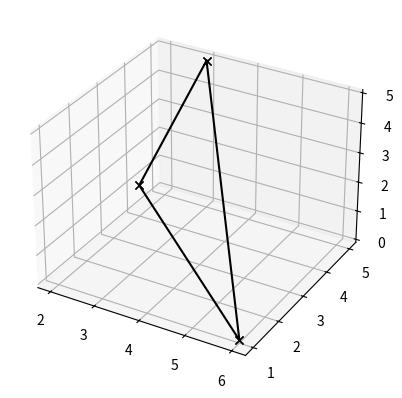

Write the Python code that produced this figure.
import matplotlib.pyplot as plt
fig = plt.figure()
ax = fig.add_subplot(111, projection="3d")

ax.plot3D([2,3], [4,5],[1, 5] , "-xk")
ax.plot3D([3,6], [5,1],[5, 0] , "-xk")
ax.plot3D([6,2], [1,4],[0, 1] , "-xk")

plt.show()
#one colum one row one

 # costructor for plot figure


